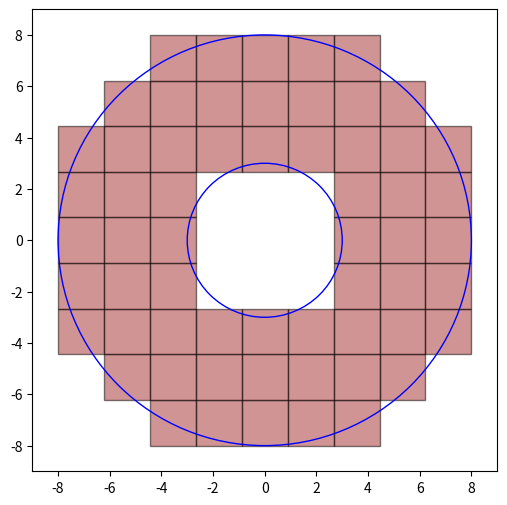

This chart was generated by the following Python code:
import numpy as np
import matplotlib.pyplot as plt
from matplotlib.patches import Polygon
from collections import OrderedDict

def cartesian_discretization(nx, ny, r_inf, r_sup):
    elemento = []
    P_totales = []
    
    elementosIndices = []
    puntosIndices = []

    coordenadas = []
    
    nk = nx*ny

    x_dis = np.linspace(-r_sup, r_sup, nx)           #Discretizacion del eje X
    y_dis = np.linspace(-r_sup, r_sup, ny)           #Discretizacion del eje Y 
    delx = np.abs(x_dis[0] - x_dis[1])               #Paso de x
    dely = np.abs(y_dis[0] - y_dis[1])               #paso de y 

    for i in range(ny):
        for j in range(nx):
            P_totales.append([x_dis[j], y_dis[i]])


    for i in range(len(P_totales)-nx-1):
        if ( (i+1)%(nx) != 0 and r_inf<=np.sqrt((((P_totales[i][0]+P_totales[i+1][0])/2)**2) + (((P_totales[i][1] + P_totales[i+nx][1])/2)**2))<=r_sup):
            
            A = [P_totales[i][0], P_totales[i][1]]
            B = [P_totales[i+1][0], P_totales[i+1][1]]
            C = [P_totales[i+1+nx][0], P_totales[i+1+nx][1]]
            D = [P_totales[i+nx][0], P_totales[i+nx][1]]
            elemento.append([A,B,C,D])
            coordenadas.extend([A,B,C,D])
            
            n1 = i
            n2 = i+1
            n3 = i+1+nx
            n4 = i+nx
            elementosIndices.append([n1, n2, n3, n4])
            puntosIndices.append(n1)
            puntosIndices.append(n2)
            puntosIndices.append(n3)
            puntosIndices.append(n4)
            
    puntosIndices = np.unique(puntosIndices)
            
    coordenadas = list(OrderedDict.fromkeys(map(tuple, coordenadas)))
    coordenadas.sort()
    
    print('Se ha discretizado el domino cartesianamente\n')
    
    return elemento, coordenadas, x_dis, y_dis, delx, dely, puntosIndices, elementosIndices, nk
    
def cartesian_discretization_Bonus(nx, ny, r_inf, r_sup, p):
    elemento = []
    P_totales = []
    elementosIndices = []
    puntosIndices = []
    coordenadas = []

    puntos = []
    nk = nx*ny

    x_dis = np.linspace(-r_sup, r_sup, nx)           #Discretizacion del eje X
    y_dis = np.linspace(-r_sup, r_sup, ny)           #Discretizacion del eje Y 
    delx = np.abs(x_dis[0] - x_dis[1])               #Paso de x
    dely = np.abs(y_dis[0] - y_dis[1])               #paso de y 

    print('Delta X:',delx)
    print(f'Delta Y: {dely} \n')

    for i in range(ny):
        for j in range(nx):
            P_totales.append([x_dis[j], y_dis[i]])


    for i in range(len(P_totales)-nx-1):

        A = [P_totales[i][0], P_totales[i][1]]
        B = [P_totales[i+1][0], P_totales[i+1][1]]
        C = [P_totales[i+1+nx][0], P_totales[i+1+nx][1]]
        D = [P_totales[i+nx][0], P_totales[i+nx][1]]
        filtro = [A, B, C, D]

        # Contador para contar cuántos puntos cumplen la condición
        puntos_cumplen = sum(1 for punto in filtro if punto[0]**2 + punto[1]**2 >= r_inf ** 2 and punto[0] ** 2 + punto[1] ** 2 <= r_sup ** 2)

        # Si al menos dos puntos cumplen la condición, se añade el elemento
        if (i+1)%(nx) != 0 and puntos_cumplen >= p:
            elemento.append([A, B, C, D])
            puntos.extend([A, B, C, D])

            n1 = i
            n2 = i+1
            n3 = i+1+nx
            n4 = i+nx
            elementosIndices.append([n1, n2, n3, n4])
            puntosIndices.append(n1)
            puntosIndices.append(n2)
            puntosIndices.append(n3)
            puntosIndices.append(n4)

    puntosIndices = np.unique(puntosIndices)
            
    coordenadas = list(OrderedDict.fromkeys(map(tuple, coordenadas)))
    coordenadas.sort()

    print('Se ha discretizado el domino cartesianamente\n')

    return elemento, coordenadas, x_dis, y_dis, delx, dely, puntosIndices, elementosIndices, nk

if __name__ == "__main__":
    nx = 10
    ny = 10
    p = 4
    r_inf = 3
    r_sup = 8

    elemento, coordenada, x_dis, y_dis, delx, dely, puntosIndices, elementosIndices, nk = cartesian_discretization(nx, ny, r_inf, r_sup)
    #elemento, coordenada, x_dis, y_dis, delx, dely, puntosIndices, elementosIndices, nk = cartesian_discretization_Bonus(nx, ny, r_inf, r_sup, p)
    
    fig2, ax2 = plt.subplots(figsize=(6, 6))
    circle_inf = plt.Circle((0, 0), r_inf, color='blue', fill=False)
    circle_sup = plt.Circle((0, 0), r_sup, color='blue', fill=False)

    for element in elemento:
        square = Polygon(element, edgecolor='black', facecolor='brown', alpha=0.5)
        plt.gca().add_patch(square)


    ax2.set_xlim(-r_sup - 1, r_sup + 1)
    ax2.set_ylim(-r_sup - 1, r_sup + 1)
    ax2.add_artist(circle_inf)
    ax2.add_artist(circle_sup)
    ax2.grid(color='lightgray', linestyle='none', linewidth=1)  
    plt.show()